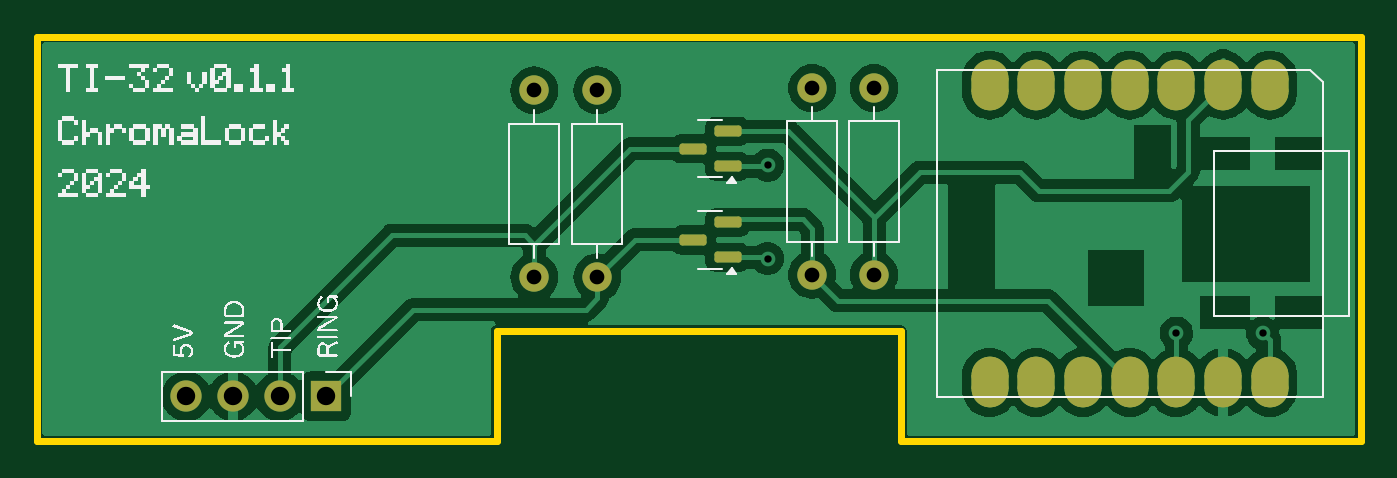
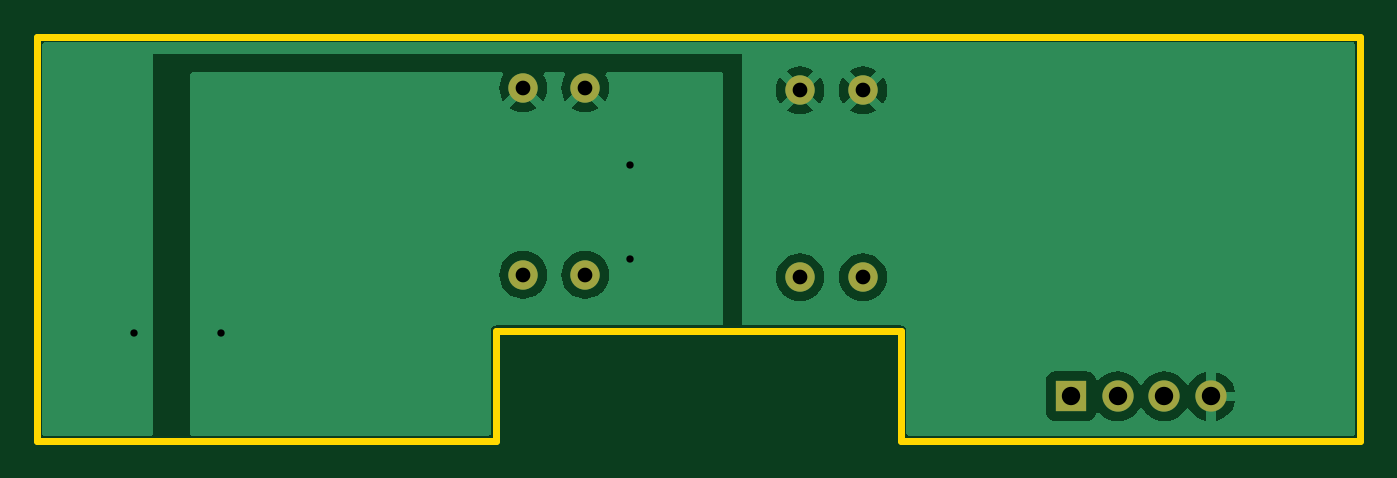
Circuit board: 11 layer files. Board 72.0 x 22.0 mm.
- bottom_copper: cheating-calc-B_Cu.gbr (23094 bytes)
- bottom_mask: cheating-calc-B_Mask.gbr (996 bytes)
- paste: cheating-calc-B_Paste.gbr (456 bytes)
- bottom_silk: cheating-calc-B_Silkscreen.gbr (457 bytes)
- outline: cheating-calc-Edge_Cuts.gbr (982 bytes)
- top_copper: cheating-calc-F_Cu.gbr (62955 bytes)
- top_mask: cheating-calc-F_Mask.gbr (2317 bytes)
- paste: cheating-calc-F_Paste.gbr (1777 bytes)
- top_silk: cheating-calc-F_Silkscreen.gbr (34474 bytes)
- drill: cheating-calc-NPTH.drl (265 bytes)
- drill: cheating-calc-PTH.drl (646 bytes)

=== bottom_copper: cheating-calc-B_Cu.gbr (23094 bytes, source omitted) ===
=== bottom_mask: cheating-calc-B_Mask.gbr ===
%TF.GenerationSoftware,KiCad,Pcbnew,8.0.6*%
%TF.CreationDate,2024-11-24T09:52:55+11:00*%
%TF.ProjectId,cheating-calc,63686561-7469-46e6-972d-63616c632e6b,rev?*%
%TF.SameCoordinates,Original*%
%TF.FileFunction,Soldermask,Bot*%
%TF.FilePolarity,Negative*%
%FSLAX46Y46*%
G04 Gerber Fmt 4.6, Leading zero omitted, Abs format (unit mm)*
G04 Created by KiCad (PCBNEW 8.0.6) date 2024-11-24 09:52:55*
%MOMM*%
%LPD*%
G01*
G04 APERTURE LIST*
%ADD10R,1.700000X1.700000*%
%ADD11O,1.700000X1.700000*%
%ADD12C,1.600000*%
%ADD13O,1.600000X1.600000*%
G04 APERTURE END LIST*
D10*
%TO.C,J1*%
X101092000Y-71628000D03*
D11*
X98552000Y-71628000D03*
X96012000Y-71628000D03*
X93472000Y-71628000D03*
%TD*%
D12*
%TO.C,R4*%
X112395000Y-54991000D03*
D13*
X112395000Y-65151000D03*
%TD*%
D12*
%TO.C,R2*%
X130876000Y-54864000D03*
D13*
X130876000Y-65024000D03*
%TD*%
D12*
%TO.C,R3*%
X115824000Y-54991000D03*
D13*
X115824000Y-65151000D03*
%TD*%
D12*
%TO.C,R1*%
X127508000Y-54864000D03*
D13*
X127508000Y-65024000D03*
%TD*%
M02*

=== paste: cheating-calc-B_Paste.gbr ===
%TF.GenerationSoftware,KiCad,Pcbnew,8.0.6*%
%TF.CreationDate,2024-11-24T09:52:55+11:00*%
%TF.ProjectId,cheating-calc,63686561-7469-46e6-972d-63616c632e6b,rev?*%
%TF.SameCoordinates,Original*%
%TF.FileFunction,Paste,Bot*%
%TF.FilePolarity,Positive*%
%FSLAX46Y46*%
G04 Gerber Fmt 4.6, Leading zero omitted, Abs format (unit mm)*
G04 Created by KiCad (PCBNEW 8.0.6) date 2024-11-24 09:52:55*
%MOMM*%
%LPD*%
G01*
G04 APERTURE LIST*
G04 APERTURE END LIST*
M02*

=== bottom_silk: cheating-calc-B_Silkscreen.gbr ===
%TF.GenerationSoftware,KiCad,Pcbnew,8.0.6*%
%TF.CreationDate,2024-11-24T09:52:55+11:00*%
%TF.ProjectId,cheating-calc,63686561-7469-46e6-972d-63616c632e6b,rev?*%
%TF.SameCoordinates,Original*%
%TF.FileFunction,Legend,Bot*%
%TF.FilePolarity,Positive*%
%FSLAX46Y46*%
G04 Gerber Fmt 4.6, Leading zero omitted, Abs format (unit mm)*
G04 Created by KiCad (PCBNEW 8.0.6) date 2024-11-24 09:52:55*
%MOMM*%
%LPD*%
G01*
G04 APERTURE LIST*
G04 APERTURE END LIST*
M02*

=== outline: cheating-calc-Edge_Cuts.gbr ===
%TF.GenerationSoftware,KiCad,Pcbnew,8.0.6*%
%TF.CreationDate,2024-11-24T09:52:55+11:00*%
%TF.ProjectId,cheating-calc,63686561-7469-46e6-972d-63616c632e6b,rev?*%
%TF.SameCoordinates,Original*%
%TF.FileFunction,Profile,NP*%
%FSLAX46Y46*%
G04 Gerber Fmt 4.6, Leading zero omitted, Abs format (unit mm)*
G04 Created by KiCad (PCBNEW 8.0.6) date 2024-11-24 09:52:55*
%MOMM*%
%LPD*%
G01*
G04 APERTURE LIST*
%TA.AperFunction,Profile*%
%ADD10C,0.357380*%
%TD*%
G04 APERTURE END LIST*
D10*
X110344021Y-74070204D02*
X110344021Y-68070051D01*
X132344233Y-74070204D02*
X157344263Y-74070204D01*
X157344263Y-74070204D02*
X157344263Y-52070000D01*
X132344233Y-68070051D02*
X132344233Y-74070204D01*
X110344013Y-52070000D02*
X85344000Y-52070000D01*
X85344000Y-52070000D02*
X85344000Y-74070204D01*
X85344000Y-74070204D02*
X110344021Y-74070204D01*
X132344217Y-52070000D02*
X110344013Y-52070000D01*
X157344263Y-52070000D02*
X132344217Y-52070000D01*
X110344021Y-68070051D02*
X132344233Y-68070051D01*
M02*

=== top_copper: cheating-calc-F_Cu.gbr (62955 bytes, source omitted) ===
=== top_mask: cheating-calc-F_Mask.gbr (2317 bytes, source withheld) ===
=== paste: cheating-calc-F_Paste.gbr (1777 bytes, source withheld) ===
=== top_silk: cheating-calc-F_Silkscreen.gbr (34474 bytes, source omitted) ===
=== drill: cheating-calc-NPTH.drl ===
M48
; DRILL file {KiCad 8.0.6} date 2024-11-24T09:56:41+1100
; FORMAT={-:-/ absolute / inch / decimal}
; #@! TF.CreationDate,2024-11-24T09:56:41+11:00
; #@! TF.GenerationSoftware,Kicad,Pcbnew,8.0.6
; #@! TF.FileFunction,NonPlated,1,2,NPTH
FMAT,2
INCH
%
G90
G05
M30

=== drill: cheating-calc-PTH.drl ===
M48
; DRILL file {KiCad 8.0.6} date 2024-11-24T09:56:41+1100
; FORMAT={-:-/ absolute / inch / decimal}
; #@! TF.CreationDate,2024-11-24T09:56:41+11:00
; #@! TF.GenerationSoftware,Kicad,Pcbnew,8.0.6
; #@! TF.FileFunction,Plated,1,2,PTH
FMAT,2
INCH
; #@! TA.AperFunction,Plated,PTH,ViaDrill
T1C0.0157
; #@! TA.AperFunction,Plated,PTH,ComponentDrill
T2C0.0315
; #@! TA.AperFunction,Plated,PTH,ComponentDrill
T3C0.0394
%
G90
G05
T1
X4.925Y-2.325
X4.925Y-2.525
X5.8Y-2.685
X5.985Y-2.685
T2
X4.425Y-2.165
X4.425Y-2.565
X4.56Y-2.165
X4.56Y-2.565
X5.02Y-2.16
X5.02Y-2.56
X5.1526Y-2.16
X5.1526Y-2.56
T3
X3.68Y-2.82
X3.78Y-2.82
X3.88Y-2.82
X3.98Y-2.82
M30

